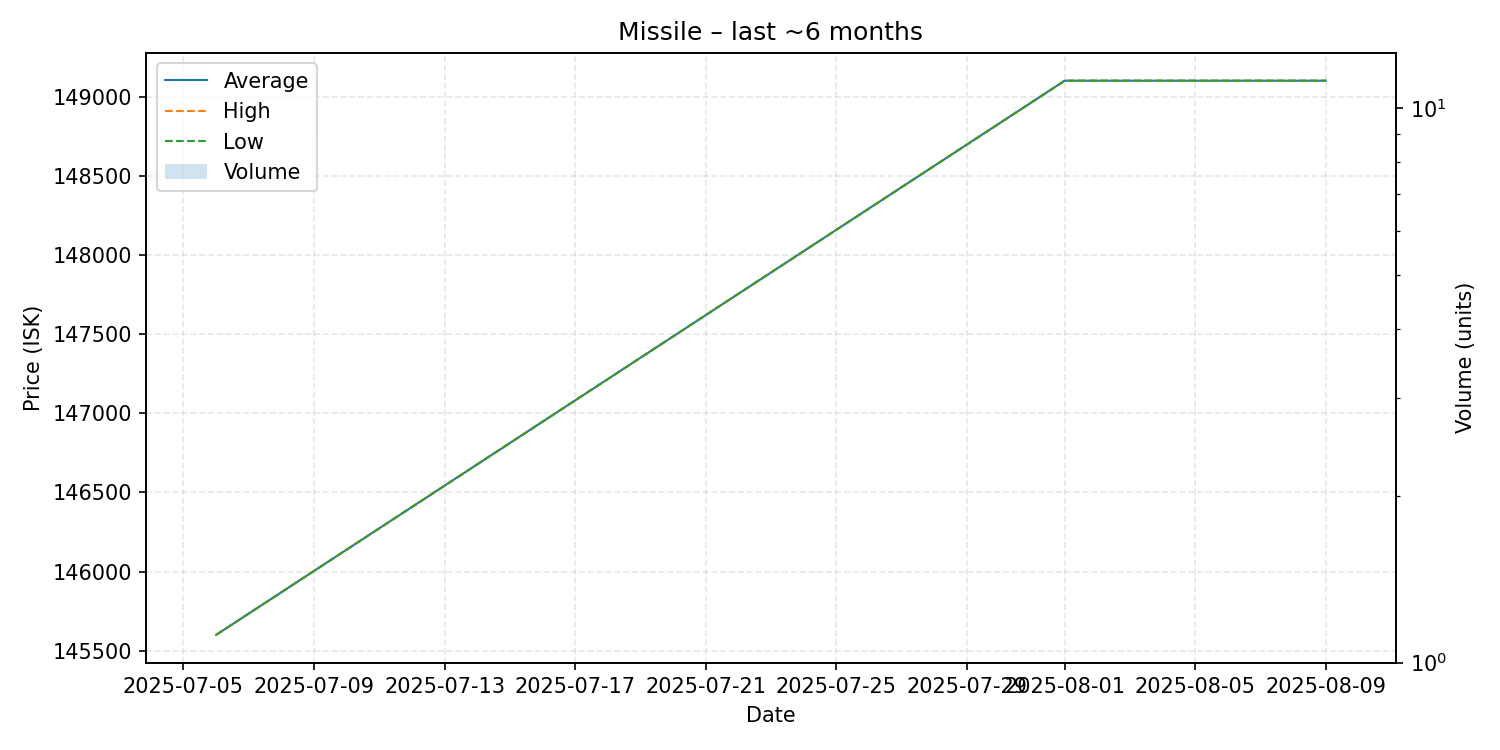

The table this chart was drawn from, first rows:
date, average, highest, lowest, order_count, volume
2025-07-06, 145600, 145600, 145600, 1, 1
2025-08-01, 149100, 149100, 149100, 1, 1
2025-08-09, 149100, 149100, 149100, 1, 1
